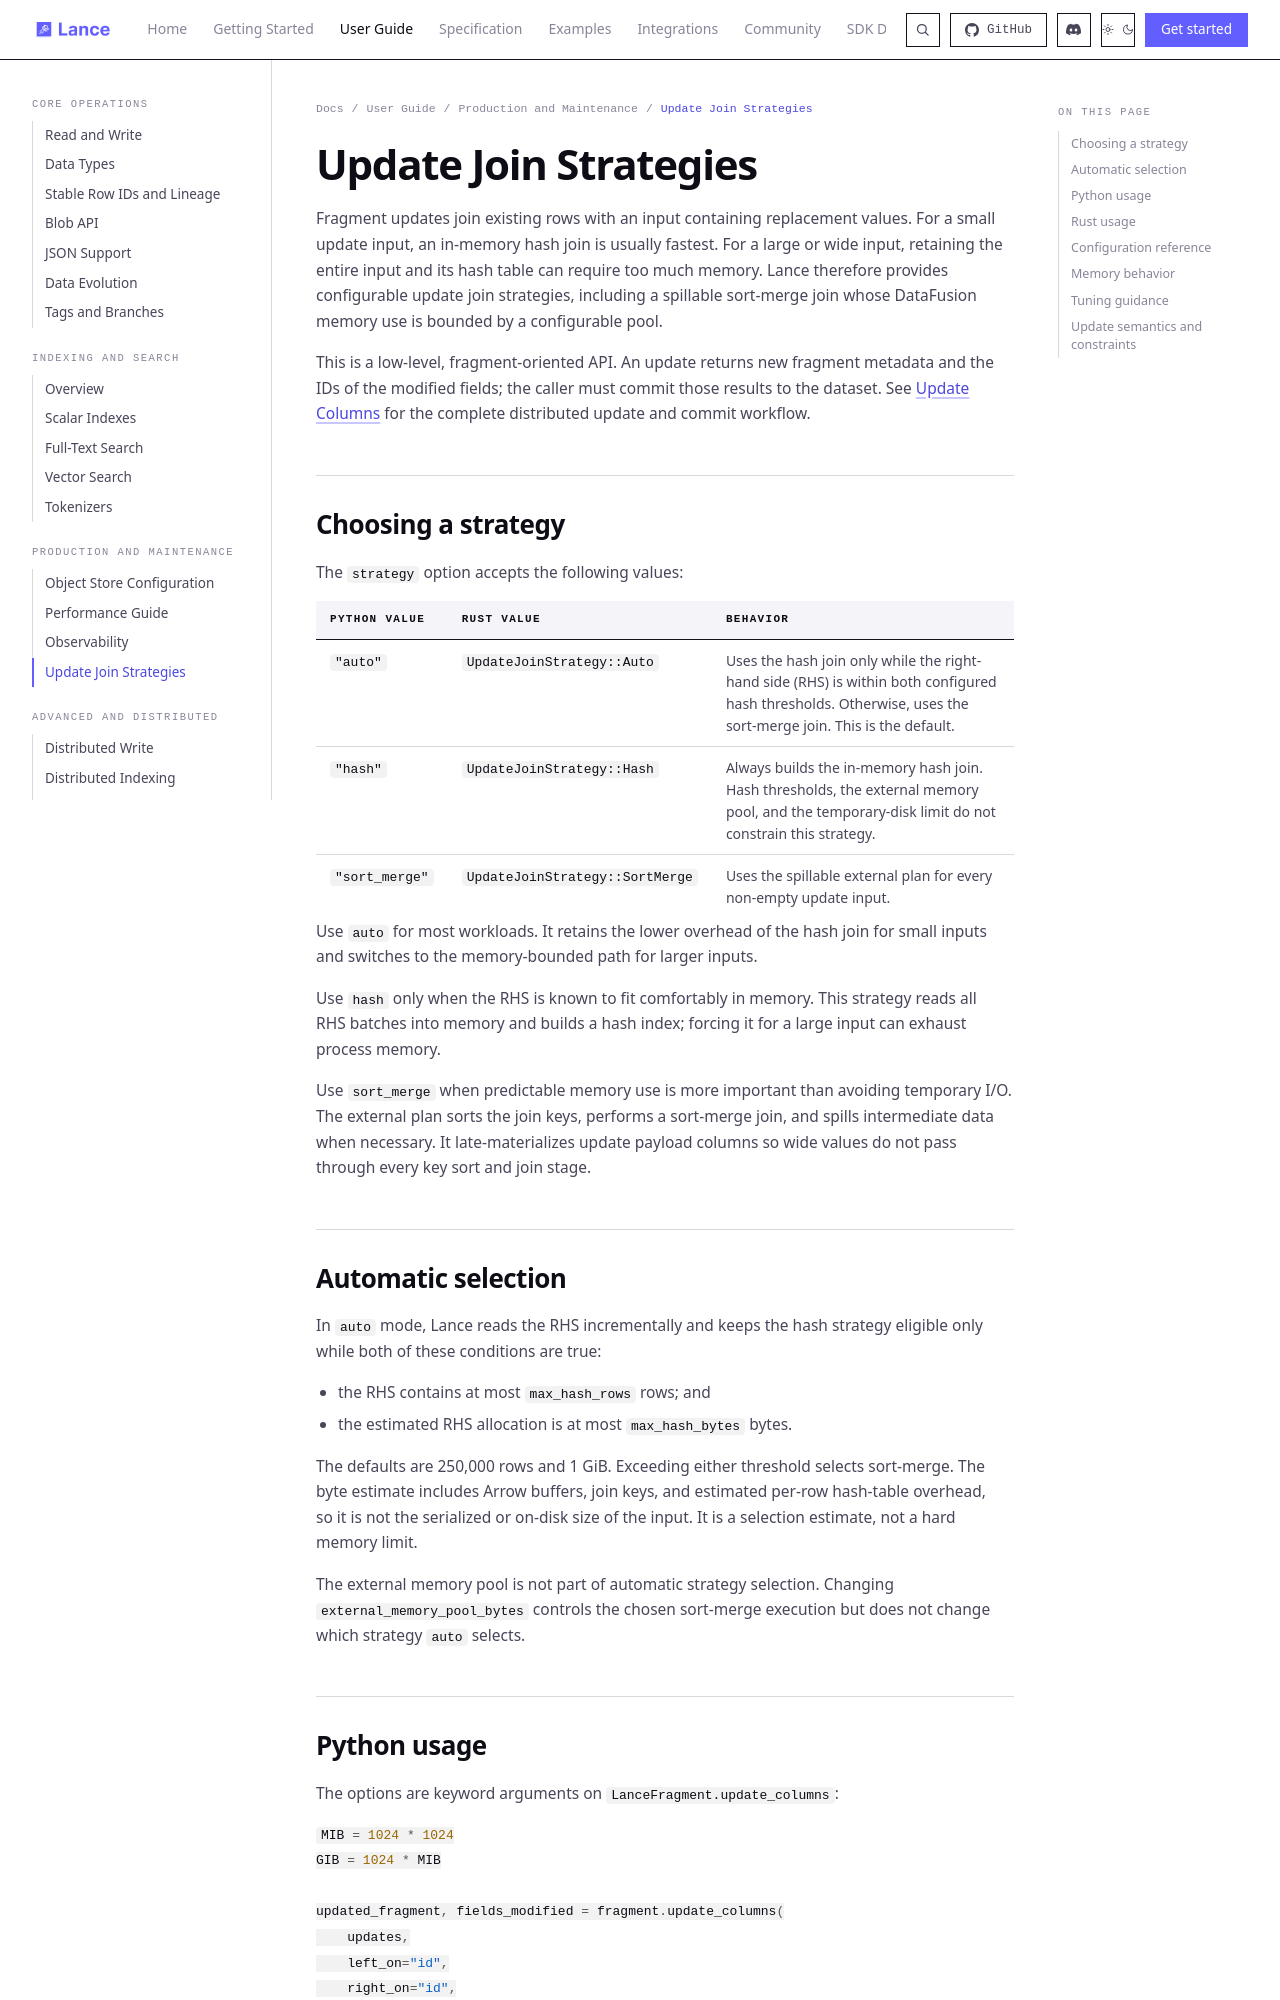

repository: dovel-pr17-validation/pr17r65-cargo-lance · page: guide/update_join/index.html · generator: mkdocs

# Update Join Strategies

Fragment updates join existing rows with an input containing replacement values. For a small
update input, an in-memory hash join is usually fastest. For a large or wide input, retaining the
entire input and its hash table can require too much memory. Lance therefore provides configurable
update join strategies, including a spillable sort-merge join whose DataFusion memory use is
bounded by a configurable pool.

This is a low-level, fragment-oriented API. An update returns new fragment metadata and the IDs of
the modified fields; the caller must commit those results to the dataset. See
[Update Columns](distributed_write.md#update-columns) for the complete distributed update and
commit workflow.

## Choosing a strategy

The `strategy` option accepts the following values:

| Python value | Rust value | Behavior |
| --- | --- | --- |
| `"auto"` | `UpdateJoinStrategy::Auto` | Uses the hash join only while the right-hand side (RHS) is within both configured hash thresholds. Otherwise, uses the sort-merge join. This is the default. |
| `"hash"` | `UpdateJoinStrategy::Hash` | Always builds the in-memory hash join. Hash thresholds, the external memory pool, and the temporary-disk limit do not constrain this strategy. |
| `"sort_merge"` | `UpdateJoinStrategy::SortMerge` | Uses the spillable external plan for every non-empty update input. |

Use `auto` for most workloads. It retains the lower overhead of the hash join for small inputs and
switches to the memory-bounded path for larger inputs.

Use `hash` only when the RHS is known to fit comfortably in memory. This strategy reads all RHS
batches into memory and builds a hash index; forcing it for a large input can exhaust process
memory.

Use `sort_merge` when predictable memory use is more important than avoiding temporary I/O. The
external plan sorts the join keys, performs a sort-merge join, and spills intermediate data when
necessary. It late-materializes update payload columns so wide values do not pass through every key
sort and join stage.

## Automatic selection

In `auto` mode, Lance reads the RHS incrementally and keeps the hash strategy eligible only while
both of these conditions are true:

- the RHS contains at most `max_hash_rows` rows; and
- the estimated RHS allocation is at most `max_hash_bytes` bytes.

The defaults are 250,000 rows and 1 GiB. Exceeding either threshold selects sort-merge. The byte
estimate includes Arrow buffers, join keys, and estimated per-row hash-table overhead, so it is not
the serialized or on-disk size of the input. It is a selection estimate, not a hard memory limit.

The external memory pool is not part of automatic strategy selection. Changing
`external_memory_pool_bytes` controls the chosen sort-merge execution but does not change which
strategy `auto` selects.
